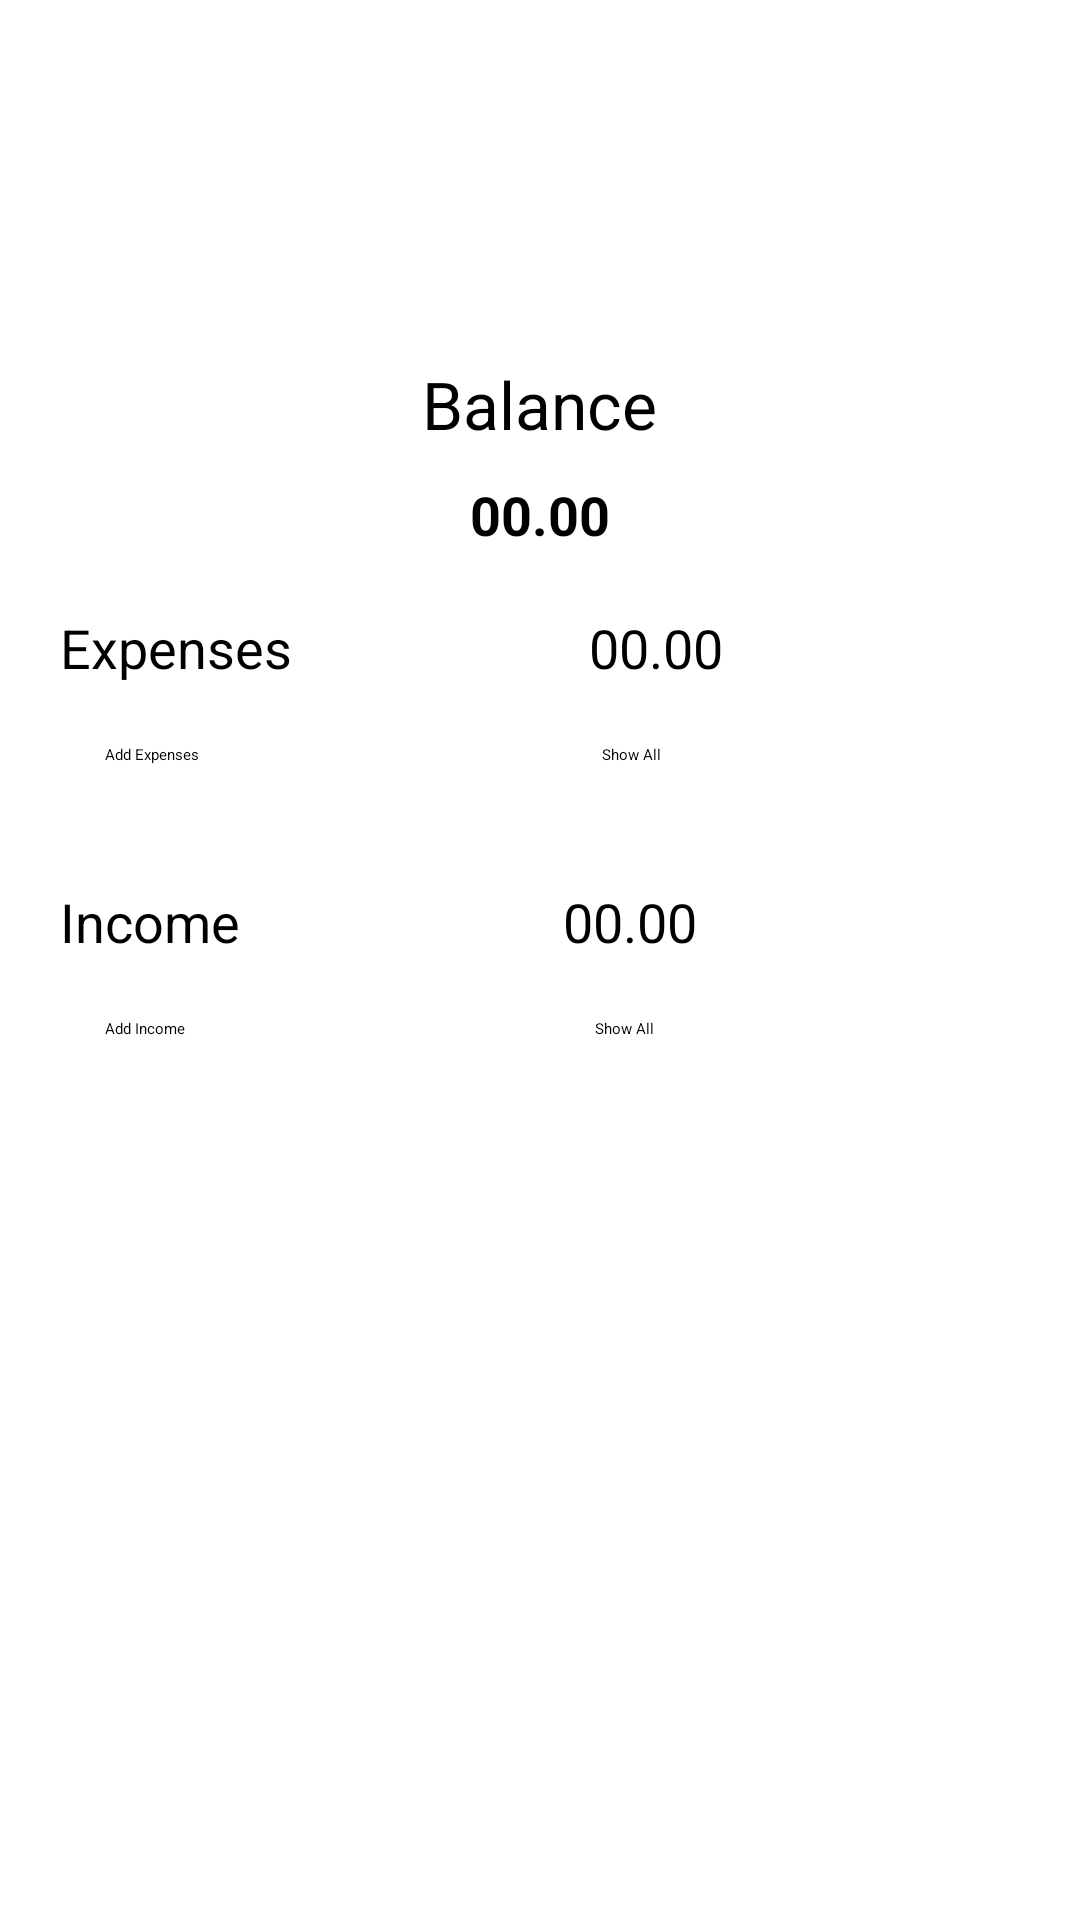

Android layout source for this screen:
<!-- AndroidManifest.xml: application theme Theme.IncomeExpenseTracker -->
<!-- res/layout/activity_home.xml -->
<?xml version="1.0" encoding="utf-8"?>
<LinearLayout xmlns:android="http://schemas.android.com/apk/res/android"
    xmlns:app="http://schemas.android.com/apk/res-auto"
    xmlns:tools="http://schemas.android.com/tools"
    android:id="@+id/home"
    android:layout_width="match_parent"
    android:layout_height="match_parent"
    android:orientation="vertical"
    tools:context=".Home"
    android:padding="20dp">


    <TextView
        android:layout_width="wrap_content"
        android:layout_height="wrap_content"
        android:text="Balance"
        android:textAlignment="center"
        android:textSize="22sp"
        android:layout_marginTop="100dp"
        android:layout_gravity="center"
         />

    <TextView
        android:id="@+id/balance"
        android:layout_width="wrap_content"
        android:layout_height="wrap_content"
        android:text="00.00"
        android:textSize="18sp"
        android:textStyle="bold"
        android:layout_gravity="center"
        android:layout_marginVertical="10dp"/>

    <LinearLayout
        android:layout_width="match_parent"
        android:layout_height="wrap_content"
        android:layout_marginVertical="10dp"
        android:orientation="vertical"
        >

        <LinearLayout
            android:layout_width="match_parent"
            android:layout_height="wrap_content"
            android:orientation="horizontal">

            <TextView
                android:id="@+id/textView3"
                android:layout_width="wrap_content"
                android:layout_height="wrap_content"
                android:layout_weight="1"
                android:text="Expenses"
                android:textSize="18sp" />

            <TextView
                android:id="@+id/totalExpense"
                android:layout_width="wrap_content"
                android:layout_height="wrap_content"
                android:layout_weight="1"
                android:text="00.00"
                android:textSize="18sp" />
        </LinearLayout>

        <LinearLayout
            android:layout_width="match_parent"
            android:layout_height="wrap_content"
            android:orientation="horizontal"
            android:layout_marginVertical="20dp">

            <Button
                android:id="@+id/addExpense"
                android:layout_width="wrap_content"
                android:layout_height="wrap_content"
                android:layout_weight="1"
                android:text="Add Expenses"
                android:layout_marginHorizontal="15dp"/>

            <Button
                android:id="@+id/showExpense"
                android:layout_width="wrap_content"
                android:layout_height="wrap_content"
                android:layout_weight="1"
                android:text="Show All"
                android:layout_marginHorizontal="15dp"/>

        </LinearLayout>

    </LinearLayout>

    <LinearLayout
        android:layout_width="match_parent"
        android:layout_height="wrap_content"
        android:orientation="vertical"
        android:layout_marginVertical="10dp">

        <LinearLayout
            android:layout_width="match_parent"
            android:layout_height="wrap_content"
            android:orientation="horizontal">

            <TextView
                android:id="@+id/textView4"
                android:layout_width="wrap_content"
                android:layout_height="wrap_content"
                android:layout_weight="1"
                android:text="Income"
                android:textSize="18sp"/>

            <TextView
                android:id="@+id/totalIncome"
                android:layout_width="wrap_content"
                android:layout_height="wrap_content"
                android:layout_weight="1"
                android:textSize="18sp"
                android:text="00.00" />
        </LinearLayout>

        <LinearLayout
            android:layout_width="match_parent"
            android:layout_height="wrap_content"
            android:orientation="horizontal"
            android:layout_marginVertical="20dp">

            <Button
                android:id="@+id/addIncome"
                android:layout_width="wrap_content"
                android:layout_height="wrap_content"
                android:layout_weight="1"
                android:text="Add Income"
                android:layout_marginHorizontal="15dp"/>

            <Button
                android:id="@+id/showIncome"
                android:layout_width="wrap_content"
                android:layout_height="wrap_content"
                android:layout_weight="1"
                android:text="Show All"
                android:layout_marginHorizontal="15dp"/>

        </LinearLayout>
    </LinearLayout>

</LinearLayout>
<!-- resources referenced by this layout -->
<resources>

</resources>
